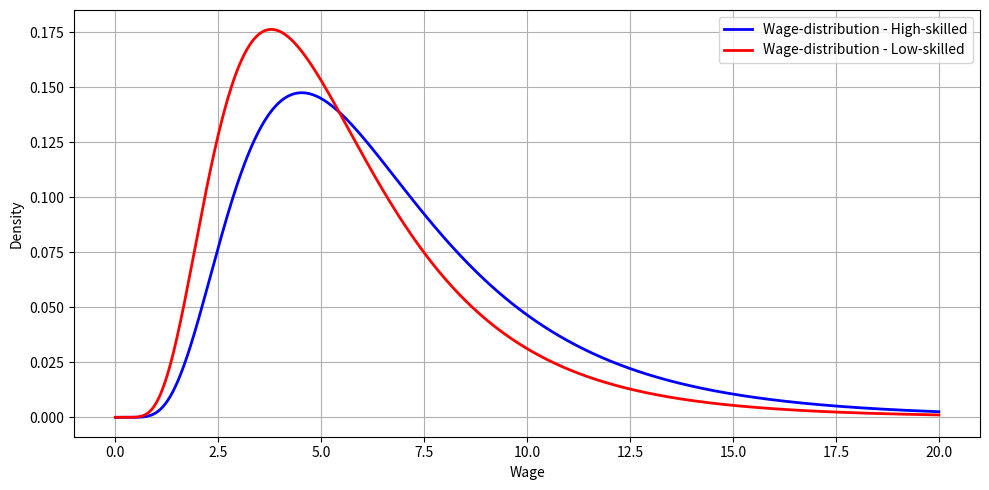
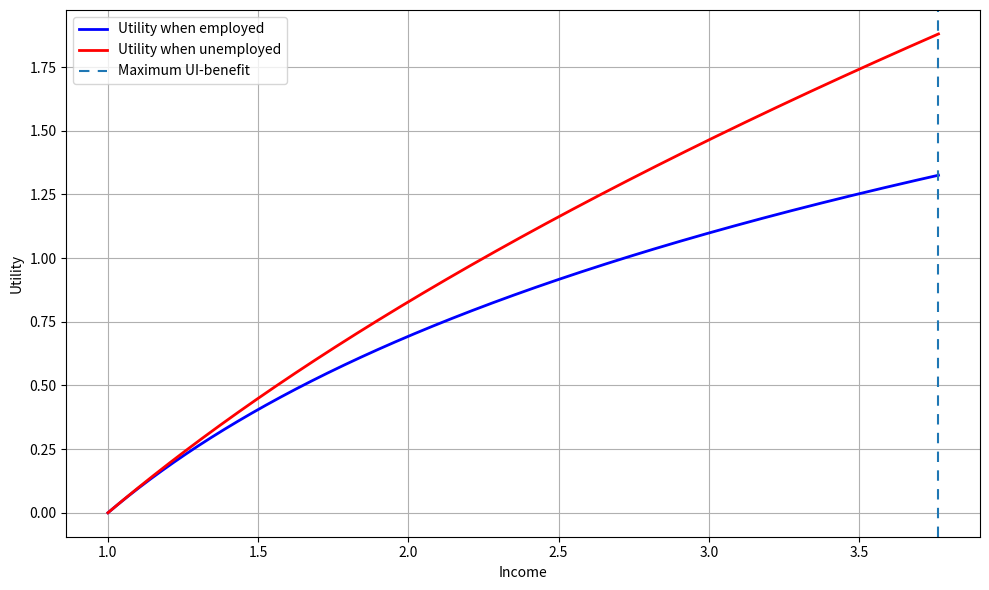
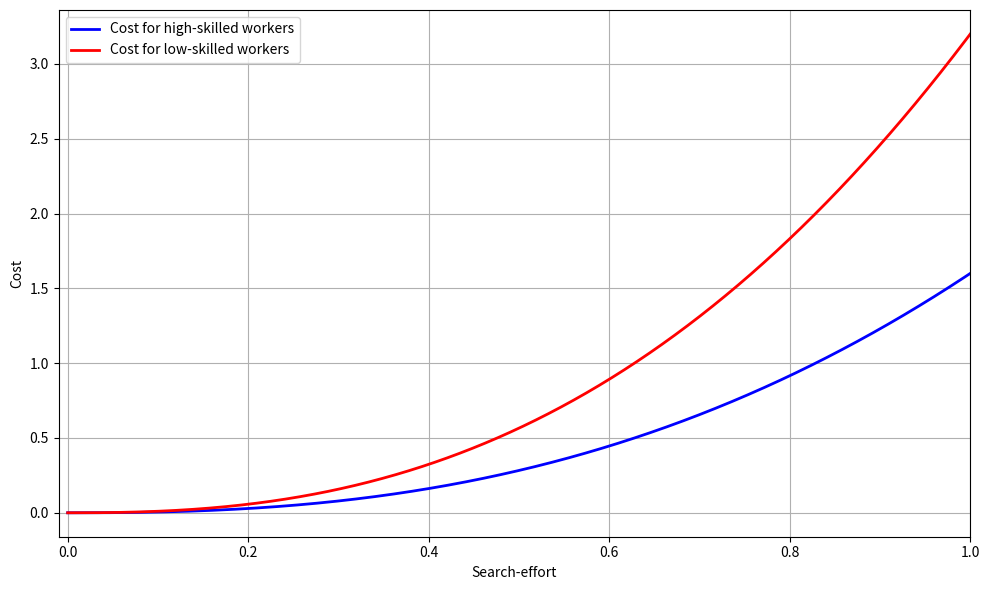
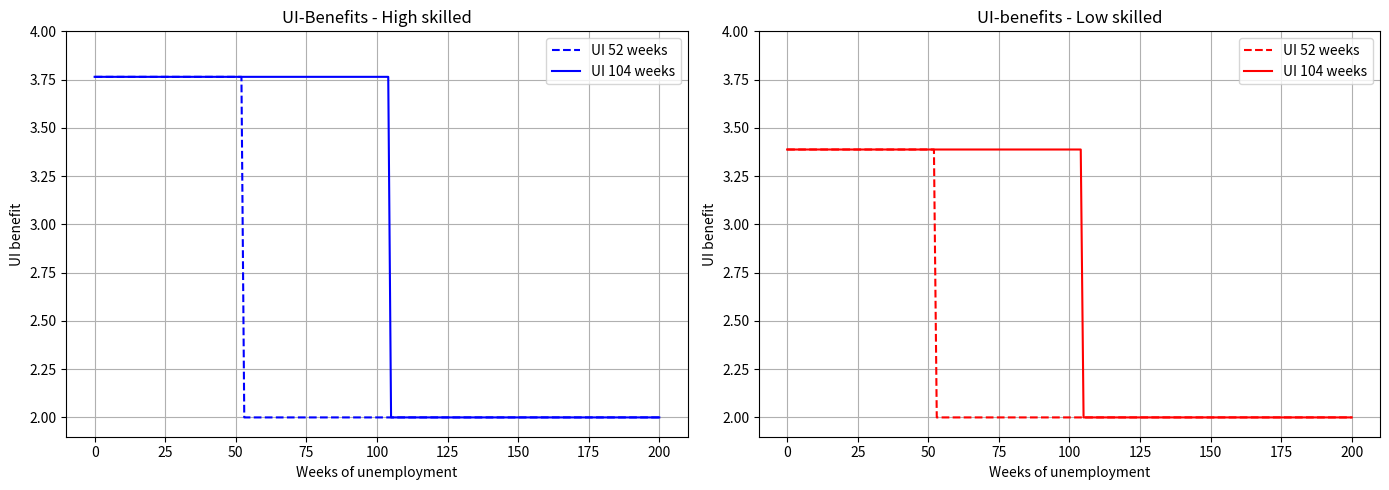
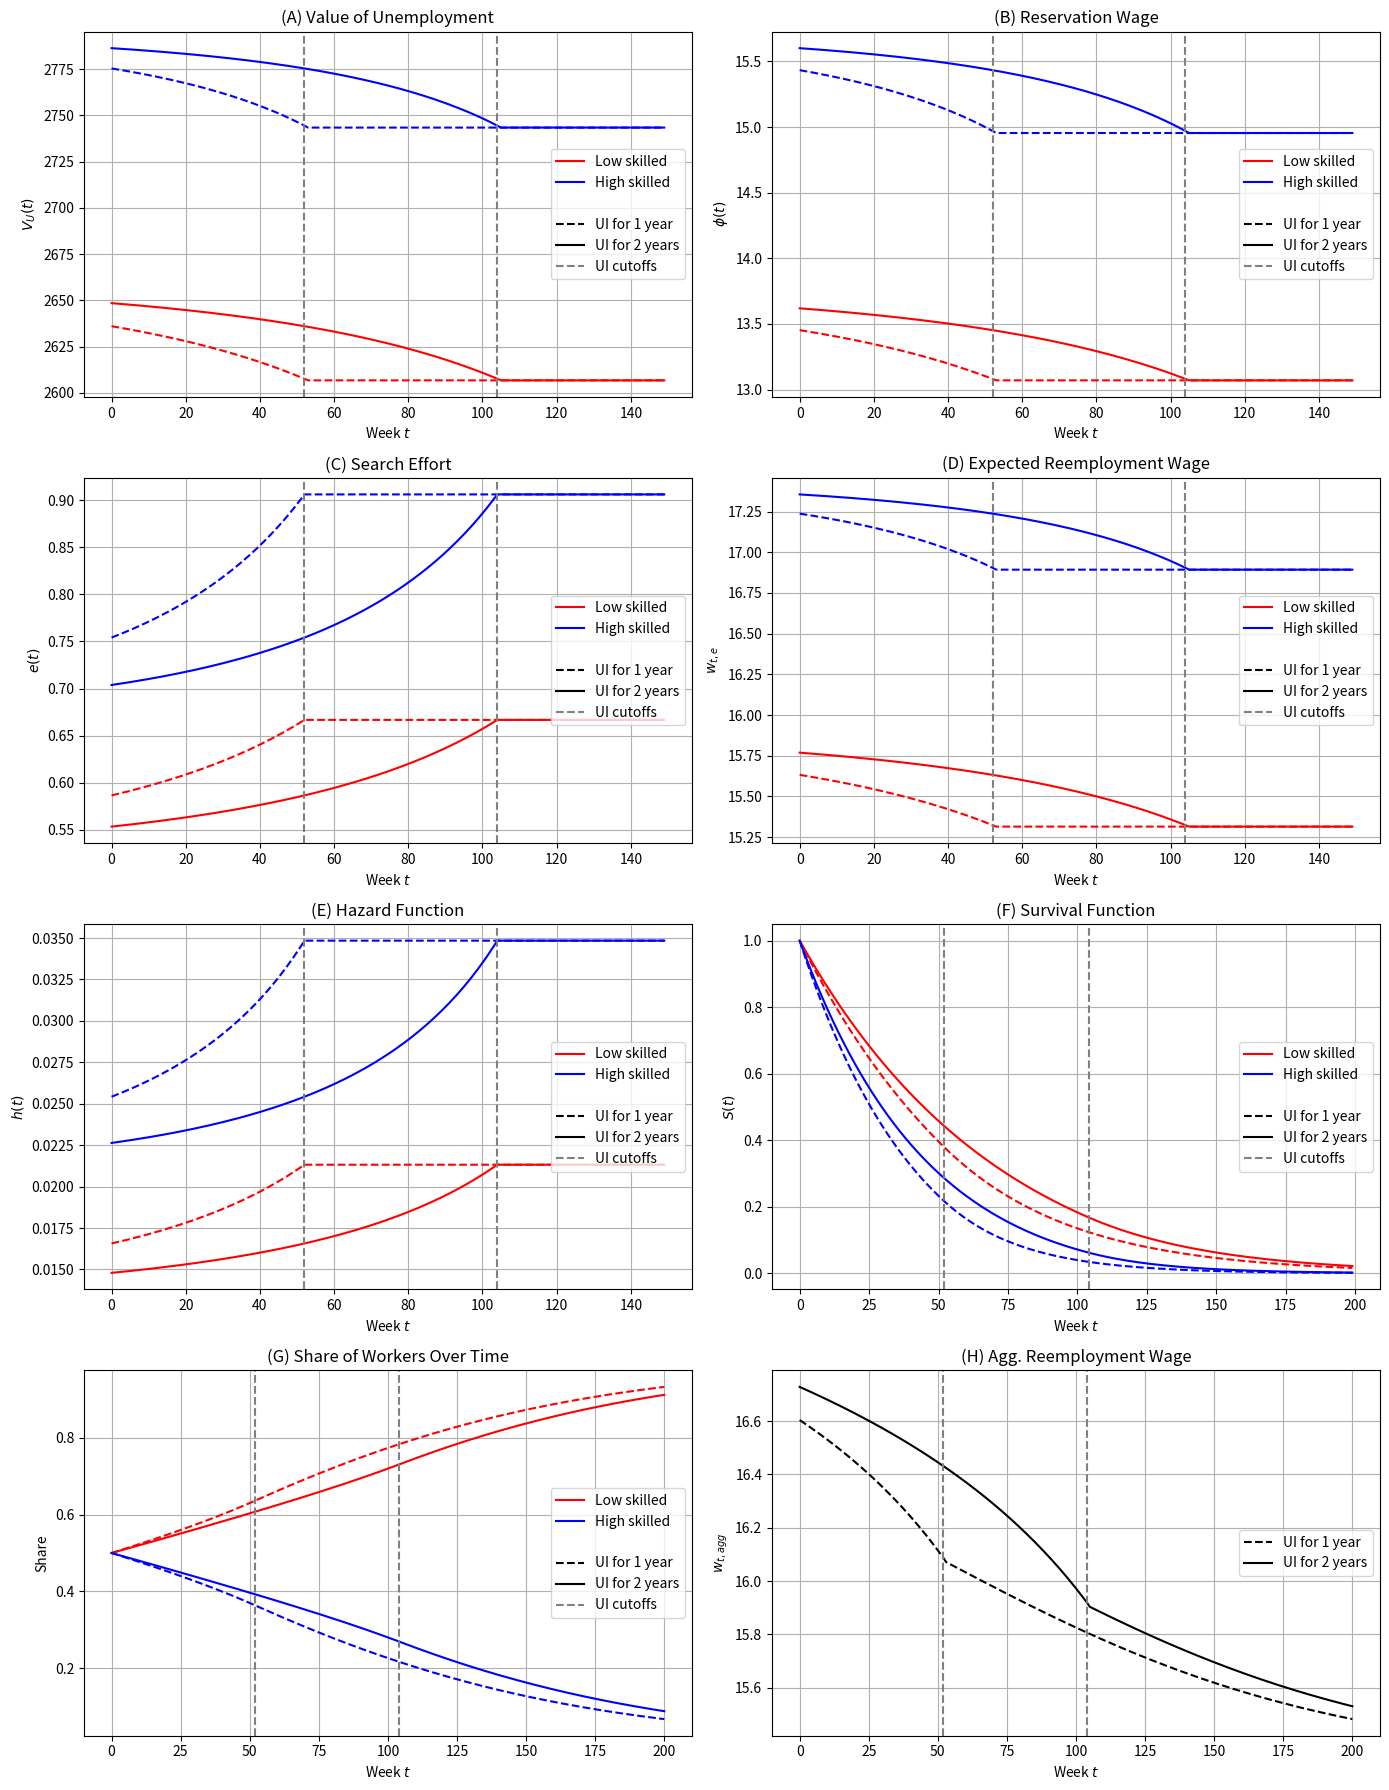

The script that saved these images, in order:
# -*- coding: utf-8 -*-
"""Final final final.ipynb

Automatically generated by Colab.

Original file is located at
    https://colab.research.google.com/<link-removed>

# Packages
"""

## Loading packages used throughout the code

import numpy as np
import matplotlib.pyplot as plt
from scipy.stats import norm, lognorm
from scipy.integrate import quad
from scipy.optimize import fsolve
from matplotlib.lines import Line2D

"""#Income data and wage distributions - calibrated to Danish data"""

## Incomce deciles for Danish income from Denmarks Statistics (see source in the paper)
deciles = np.array([
    96295, 176981, 208472, 238441, 269697,
    301829, 337862, 383209, 452178, 834074
])

## Taking log of the deciles
ln_income = np.log(deciles)

## Calculating mu and sigma for the data-implied log-normal distribution
mu = np.mean(ln_income)
sigma = np.std(ln_income) * np.sqrt((len(ln_income) - 1) / len(ln_income))  # MLE correction

## Re-fitting the distribution to match a wage interval of [0,20]
z99 = norm.ppf(0.99) #Computing 99th percentile of the std. normal distribution
p99 = np.exp(mu + sigma * z99) #Computing the 99th percentile of the log-normal distribution
s = p99 / 20 #Calculating the scale factor needed to shift the 99th percentile down to 20

# Adjusting mu with the scaling parameter - the shape parameter remains the same
mu_model = mu - np.log(s)
sigma_model = sigma

## Print parameter estimates
print(f"μ (high-skilled)     = {mu_model:.4f}")
print(f"μ (low-skilled)     = {0.9*mu_model:.4f}")
print(f"σ (model-scale)     = {sigma_model:.4f}")

## Median-disponible income in Denmark - from Denmarks Statistics (see sources in the paper)
median_disp_yearly = 269697

# Disponible income first three months of UI (highest rate)
first_three = 17126 # Maximum benefit less taxes and labour-market contribution (per month)
afterwards = 14660 # Eligible benefit after three months less taxes and labour-market contribution (per month)

# Finding the share that UI-benefits replace of a median workers annual disposable income
share = (first_three * 3 + afterwards * 21)/ (median_disp_yearly*2)
print(f"UI-benefit share of disposable income (median worker): {share}")

# Model-implied benefit payment each month
scale = s
benefit_payment = share * median_disp_yearly * 1/scale
print(f"UI-benefit at the start of the model: {benefit_payment}")

"""## Plots of wage-distributions - Figure 1"""

## Plot model-implied wage distributions
x_vals = np.linspace(0.001, 20, 1000)
pdf_vals_high = (1 / (x_vals * sigma_model * np.sqrt(2 * np.pi))) * np.exp(-((np.log(x_vals) - mu_model) ** 2) / (2 * sigma_model ** 2))
pdf_vals_low = (1 / (x_vals * sigma_model * np.sqrt(2 * np.pi))) * np.exp(-((np.log(x_vals) - mu_model*0.9) ** 2) / (2 * sigma_model ** 2))
plt.figure(figsize=(10, 5))
plt.plot(x_vals, pdf_vals_high, 'b-', linewidth=2, label='Wage-distribution - High-skilled')
plt.plot(x_vals, pdf_vals_low, 'r-', linewidth=2, label='Wage-distribution - Low-skilled')
plt.xlabel("Wage")
plt.ylabel("Density")
plt.legend()
plt.grid(True)
plt.tight_layout()
plt.show()

"""#Parameterization and functions

"""

# General parameters
T = 200
beta = 0.999014 # Weekly discount - see paper
gamma = 1.5 # Cost-function shape parameter
eta = 0.5 # CRRA-utility parameter
w_min, w_max = 0.0, 20.0 # Wage-interval
sigma = sigma_model # Parameter for the wage-distributions


# Recall from the paper, that high-skilled and low-skilled workers vary by their cost of effort and
# wage-distributions --> higher expected wage-offer for high-skilled and lower search costs.

# High-skilled workers
k_high = 4 # Cost-function scale parameter
mu_high = mu_model # Wage-distribution parameter
b_value_high = benefit_payment # UI-benefit
dist_high = lognorm(s=sigma, scale=np.exp(mu_high)) # Wage-distribution

# Low-skilled workers
k_low = 8 # Cost-function scale parameter
mu_low = 0.9 * mu_model # Wage-distribution parameter
b_value_low = 0.9 * benefit_payment # UI-benefit
dist_low = lognorm(s=sigma, scale=np.exp(mu_low)) # Wage-distribution

# Flow utility of consumption when employed
def value(w):
    return np.log(w)

# Flow utility of consumption when unemployed
def U(b):
    return (b**(1-eta)-1)/(1-eta)

# Function to calculate the integral in Equation (10) and (11)
def EX_value_above_R_lognorm(dist,w):
    integrand = lambda x: (np.log(x) - np.log(w)) * dist.pdf(x) if x > 0 else 0.0
    return quad(integrand, w, w_max)[0] / dist.cdf(w_max) # Scaling values to account for probability mass in the tale > 20

# Function to calculate the expected reemployment wage (Page 9)
def reemp_wage(dist, w):
    integrand = lambda x: x * dist.pdf(x) if x > 0 else 0.0
    return quad(integrand, w, w_max)[0] / (dist.cdf(w_max) - dist.cdf(w))

# Search production function
def p(e):
    return e

# Cost function
def c(e, k):
    return k * (e**(1+gamma))/(1+gamma)

# Composite of actual cost of effort and the inverse of the search production function
def c_tilde(e, k):
    return k * (e**(1+gamma))/(1+gamma)

# Derivate and inverse of composite-cost-function - used in Equation (10)
def c_tilde_dif_inverse(x, k):
    return (x / k) ** (1/gamma)

"""## Plots to compare utility-functions and cost-functions - Figure 3 and 4"""

# Comparing utility functions for employed and unemployed workers
x = np.linspace(1.0, b_value_high, 1000)
plt.figure(figsize=(10, 6))
plt.plot(x, value(x), label="Utility when employed", color='blue', linewidth=2)
plt.plot(x, U(x), label="Utility when unemployed", color='red', linewidth=2)
plt.xlabel("Income")
plt.ylabel("Utility")
plt.axvline(x = b_value_high, label = "Maximum UI-benefit", dashes=[5, 4])
plt.legend()
plt.grid(True)
plt.tight_layout()
plt.show()


# Comparing cost-functions between high-skilled and low-skilled workers
x = np.linspace(0, 1, 1000)
plt.figure(figsize=(10, 6))
plt.plot(x, c(x,k_high), label="Cost for high-skilled workers", color='blue', linewidth=2)
plt.plot(x, c(x, k_low), label="Cost for low-skilled workers", color='red', linewidth=2)
plt.xlabel("Search-effort")
plt.ylabel("Cost")
plt.xlim(-0.01,1.00)
plt.legend()
plt.grid(True)
plt.tight_layout()
plt.show()

"""# Steady-state values"""

# Finding starting value for reservation-wage - Equation (12) and (13)
def steady_state(var, b_value, k, dist):
    w_ss, e_ss = var

    Eq10 = e_ss - c_tilde_dif_inverse(beta / (1 - beta) * EX_value_above_R_lognorm(dist,w_ss), k)

    Eq11 = value(w_ss) - (U(b_value) - c_tilde(e_ss, k)) - beta / (1-beta) * p(e_ss) * EX_value_above_R_lognorm(dist, w_ss)

    return [Eq10, Eq11]

# Initial guess
w0 = 7.0
e0 = 0.5

# For constant benefit b = 2.0 - kontanthjælp
w_ss_high = fsolve(lambda var: steady_state(var, b_value=2.0, k = k_high, dist = dist_high), [w0, e0])[0]
w_ss_low = fsolve(lambda var: steady_state(var, b_value=2.0, k = k_low, dist = dist_low), [w0, e0])[0]

print(w_ss_high)
print(w_ss_low)

"""# UI-policies"""

# Helper function
def UI_policy(b_value, T):
    return lambda t: b_value if t <= T else 2.0

# UI-policy for high-skilled workers
policies_high = {
    'UI - 104 weeks': UI_policy(b_value_high, 104),
    'UI - 52 weeks': UI_policy(b_value_high, 52),
}

# UI-policy for low-skilled workers
policies_low = {
    'UI - 104 weeks': UI_policy(b_value_low, 104),
    'UI - 52 weeks': UI_policy(b_value_low, 52),
}

"""## Plotting UI-policies for each worker - Figure 2"""

weeks = range(201)  # Weeks 0–200
fig, axs = plt.subplots(1, 2, figsize=(14, 5))

# Left panel: High skilled workers
ax = axs[0]
ax.plot([policies_high['UI - 52 weeks'](t) for t in weeks],
        '--', label='UI 52 weeks', color = "blue")
ax.plot([policies_high['UI - 104 weeks'](t) for t in weeks],
        '-',  label='UI 104 weeks', color = "blue")
ax.set_title('UI-Benefits - High skilled')
ax.set_xlabel('Weeks of unemployment')
ax.set_ylabel('UI benefit')
ax.legend(loc='upper right')
ax.set_ylim(1.9, 4)
ax.grid(True)

# Right panel: Low skilled workers
ax = axs[1]
ax.plot([policies_low['UI - 52 weeks'](t) for t in weeks],
        '--', label='UI 52 weeks', color = "red")
ax.plot([policies_low['UI - 104 weeks'](t) for t in weeks],
        '-',  label='UI 104 weeks', color = "red")
ax.set_title('UI-benefits - Low skilled')
ax.set_xlabel('Weeks of unemployment')
ax.set_ylabel('UI benefit')
ax.legend(loc='upper right')
ax.grid(True)
ax.set_ylim(1.9, 4)
plt.tight_layout()
plt.show()

"""# The McCall job-search model

## High-skilled workers
"""

# Creating dictionaries to store results
reservation_wage_high = {}
optimal_effort_high = {}
value_unemployment_high = {}
reempl_wage_high = {}

# Solve for each policy
for UI_policy, UI_scheme in policies_high.items():
    w = np.zeros(T+2)
    e_star = np.zeros(T+1)
    V_U = np.zeros(T+1)
    re_w = np.zeros(T+1)

    w[T+1] = w_ss_high # Initialize reservation wage at the SS-value

    for t in reversed(range(T+1)):
        b_t = UI_scheme(t) # Extracting benefit scheme for high-skilled workers

        # Search-effort
        e = c_tilde_dif_inverse((beta/(1-beta)) * EX_value_above_R_lognorm(dist_high, w[t+1]), k_high)
        e_star[t] = np.clip(e, 0, 1)

        # Reservation wage
        w[t] = np.exp((1-beta) * (U(b_t) - c_tilde(e_star[t], k_high)) + beta * value(w[t+1]) + beta * (p(e_star[t]) * EX_value_above_R_lognorm(dist_high, w[t+1])))

        # Value of unemployment
        V_U[t] = np.log(w[t]) / (1-beta)

        # Expected reemployment wage
        re_w[t] = reemp_wage(dist_high, w[t])

    reservation_wage_high[UI_policy] = w
    optimal_effort_high[UI_policy] = e_star
    value_unemployment_high[UI_policy] = V_U
    reempl_wage_high[UI_policy] = re_w

"""##Low-skilled workers"""

# Solving the McCall-model for all policies

reservation_wage_low = {}
optimal_effort_low = {}
value_unemployment_low = {}
reempl_wage_low = {}

# Solve for each policy - low-skilled
for UI_policy, UI_scheme in policies_low.items():
    w = np.zeros(T+2)
    e_star = np.zeros(T+1)
    V_U = np.zeros(T+1)
    re_w = np.zeros(T+1)

    w[T+1] = w_ss_low

    for t in reversed(range(T+1)):
        b_t = UI_scheme(t) # Extracting benefit scheme for low-skilled worker

        # Search-effort
        e = c_tilde_dif_inverse((beta/(1-beta))* EX_value_above_R_lognorm(dist_low, w[t+1]),k_low)
        e_star[t] = np.clip(e, 0, 1)

        # Reservation wage
        w[t] = np.exp((1-beta) * (U(b_t) - c_tilde(e_star[t], k_low)) + beta * value(w[t+1]) + beta * (p(e_star[t]) * EX_value_above_R_lognorm(dist_low, w[t+1])))

        # Value of unemployment
        V_U[t] = np.log(w[t]) / (1-beta)

        # Expected reemployment wage
        re_w[t] = reemp_wage(dist_low, w[t])

    reservation_wage_low[UI_policy] = w
    optimal_effort_low[UI_policy] = e_star
    value_unemployment_low[UI_policy] = V_U
    reempl_wage_low[UI_policy] = re_w

"""# Empirical moments

## Hazard function, survival function and share of unemployed
"""

# Hazard function - Section 3.3
Hazard_UI52_high = optimal_effort_high["UI - 52 weeks"]* (1-dist_high.cdf(reservation_wage_high["UI - 52 weeks"][1:]))
Hazard_UI104_high = optimal_effort_high["UI - 104 weeks"]* (1-dist_high.cdf(reservation_wage_high["UI - 104 weeks"][1:]))
Hazard_UI52_low = optimal_effort_low["UI - 52 weeks"]* (1-dist_low.cdf(reservation_wage_low["UI - 52 weeks"][1:]))
Hazard_UI104_low = optimal_effort_low["UI - 104 weeks"]* (1-dist_low.cdf(reservation_wage_low["UI - 104 weeks"][1:]))

# Survival function - Section 3.3
Survival_UI52_high = np.concatenate([[1], np.cumprod(1 - Hazard_UI52_high)])
Survival_UI104_high = np.concatenate([[1], np.cumprod(1 - Hazard_UI104_high)])
Survival_UI52_low = np.concatenate([[1], np.cumprod(1 - Hazard_UI52_low)])
Survival_UI104_low = np.concatenate([[1], np.cumprod(1 - Hazard_UI104_low)])

# Share of unemployed workers - Section 3.3
total_high_UI52 = Survival_UI52_high / (Survival_UI52_high + Survival_UI52_low)
total_low_UI52 = Survival_UI52_low / (Survival_UI52_high + Survival_UI52_low)
total_high_UI104 = Survival_UI104_high / (Survival_UI104_high + Survival_UI104_low)
total_low_UI104 = Survival_UI104_low / (Survival_UI104_high + Survival_UI104_low)

"""## Aggregate reemployment wage"""

# Entry‐shares and list of both UI-policies
p = 0.5
policies = ["UI - 52 weeks", "UI - 104 weeks"]

# Survival and hazard dictionaries
S_high = {
    "UI - 52 weeks": Survival_UI52_high,
    "UI - 104 weeks": Survival_UI104_high,
}
S_low = {
    "UI - 52 weeks": Survival_UI52_low,
    "UI - 104 weeks": Survival_UI104_low,
}
h_high = {
    "UI - 52 weeks": Hazard_UI52_high,
    "UI - 104 weeks": Hazard_UI104_high,
}
h_low = {
    "UI - 52 weeks": Hazard_UI52_low,
    "UI - 104 weeks": Hazard_UI104_low,
}

# Compute aggregate reemployment wage for each policy - Section 3.4
agg_reemp = {}
for policy in policies:
    SH = S_high[policy][:201]
    SL = S_low[policy][:201]
    hH = h_high[policy][:201]
    hL = h_low[policy][:201]
    wH = reempl_wage_high[policy][:201]
    wL = reempl_wage_low[policy][:201]

    agg_reemp[policy] = (wH * hH * SH * p + wL * hL * SL * p) / (hH * SH * p + hL * SL * p)

"""## Expected unemployment duration and %-change - Table 1"""

# Expected unemployment duration
print(sum(Survival_UI104_high))
print(sum(Survival_UI52_high))
print(sum(Survival_UI104_low))
print(sum(Survival_UI52_low))

# Percentage change
print((sum(Survival_UI52_high)-sum(Survival_UI104_high))/sum(Survival_UI104_high))
print((sum(Survival_UI52_low)-sum(Survival_UI104_low))/sum(Survival_UI104_low))

"""# Plots

## Legends
"""

# For plots - legends
handles1 = [
    Line2D([], [], color='red',   label='Low skilled'),
    Line2D([], [], color='blue',  label='High skilled'),
    Line2D([], [], color='none',  label=''),            # spacer
    Line2D([], [], color='black', linestyle='--', label='UI for 1 year'),
    Line2D([], [], color='black', linestyle='-',  label='UI for 2 years'),
    Line2D([], [], color='grey', linestyle='--', label='UI cutoffs'),
]

handles2 = [
    Line2D([], [], color='black', linestyle='--', label='UI for 1 year'),
    Line2D([], [], color='black', linestyle='-', label='UI for 2 years' ),
]

"""## Simulations of the McCall-model - Figure 5"""

# Create 4×2 grid once
fig, axes = plt.subplots(4, 2, figsize=(14, 18))
axes = axes.flatten()

# A) Value of unemployment
ax = axes[0]
ax.plot(value_unemployment_low ["UI - 52 weeks"][0:150],  color='red',  linestyle='--')
ax.plot(value_unemployment_high["UI - 52 weeks"][0:150],  color='blue', linestyle='--')
ax.plot(value_unemployment_low ["UI - 104 weeks"][0:150], color='red',  linestyle='-')
ax.plot(value_unemployment_high["UI - 104 weeks"][0:150], color='blue', linestyle='-')
ax.set_xlabel("Week $t$")
ax.set_ylabel(r"$V_U(t)$")
ax.set_title(r"(A) Value of Unemployment")
ax.axvline(52,  color='grey', linestyle='--')
ax.axvline(104, color='grey', linestyle='--')
ax.grid(True)
ax.legend(handles=handles1, loc='center right')

# B) Reservation wage
ax = axes[1]
ax.plot(reservation_wage_low ["UI - 52 weeks"][0:150],  color='red',  linestyle='--')
ax.plot(reservation_wage_high["UI - 52 weeks"][0:150],  color='blue', linestyle='--')
ax.plot(reservation_wage_low ["UI - 104 weeks"][0:150], color='red',  linestyle='-')
ax.plot(reservation_wage_high["UI - 104 weeks"][0:150], color='blue', linestyle='-')
ax.set_xlabel("Week $t$")
ax.set_ylabel(r"$\phi(t)$")
ax.set_title(r"(B) Reservation Wage")
ax.axvline(52,  color='grey', linestyle='--')
ax.axvline(104, color='grey', linestyle='--')
ax.grid(True)
ax.legend(handles=handles1, loc='center right')

# C) Optimal effort
ax = axes[2]
ax.plot(optimal_effort_low ["UI - 52 weeks"][0:150],  color='red',  linestyle='--')
ax.plot(optimal_effort_high["UI - 52 weeks"][0:150],  color='blue', linestyle='--')
ax.plot(optimal_effort_low ["UI - 104 weeks"][0:150], color='red',  linestyle='-')
ax.plot(optimal_effort_high["UI - 104 weeks"][0:150], color='blue', linestyle='-')
ax.set_xlabel("Week $t$")
ax.set_ylabel(r"$e(t)$")
ax.set_title(r"(C) Search Effort")
ax.axvline(52,  color='grey', linestyle='--')
ax.axvline(104, color='grey', linestyle='--')
ax.grid(True)
ax.legend(handles=handles1, loc='center right')

# D) Reemployment wage
ax = axes[3]
ax.plot(reempl_wage_low ["UI - 52 weeks"][0:150],  color='red',  linestyle='--')
ax.plot(reempl_wage_high["UI - 52 weeks"][0:150],  color='blue', linestyle='--')
ax.plot(reempl_wage_low ["UI - 104 weeks"][0:150], color='red',  linestyle='-')
ax.plot(reempl_wage_high["UI - 104 weeks"][0:150], color='blue', linestyle='-')
ax.set_xlabel("Week $t$")
ax.set_ylabel(r"$w_{t,e}$")
ax.set_title(r"(D) Expected Reemployment Wage")
ax.axvline(52,  color='grey', linestyle='--')
ax.axvline(104, color='grey', linestyle='--')
ax.grid(True)
ax.legend(handles=handles1, loc='center right')

# E) Hazard rate
ax = axes[4]
ax.plot(Hazard_UI52_low [0:150],  color='red',  linestyle='--')
ax.plot(Hazard_UI52_high[0:150],  color='blue', linestyle='--')
ax.plot(Hazard_UI104_low[0:150],  color='red',  linestyle='-')
ax.plot(Hazard_UI104_high[0:150], color='blue', linestyle='-')
ax.set_xlabel("Week $t$")
ax.set_ylabel(r"$h(t)$")
ax.set_title(r"(E) Hazard Function")
ax.axvline(52,  color='grey', linestyle='--')
ax.axvline(104, color='grey', linestyle='--')
ax.grid(True)
ax.legend(handles=handles1, loc='center right')

# F) Survival function
ax = axes[5]
ax.plot(Survival_UI52_low [0:200],  color='red',  linestyle='--')
ax.plot(Survival_UI52_high[0:200],  color='blue', linestyle='--')
ax.plot(Survival_UI104_low[0:200],  color='red',  linestyle='-')
ax.plot(Survival_UI104_high[0:200], color='blue', linestyle='-')
ax.set_xlabel("Week $t$")
ax.set_ylabel(r"$S(t)$")
ax.set_title(r"(F) Survival Function")
ax.axvline(52,  color='grey', linestyle='--')
ax.axvline(104, color='grey', linestyle='--')
ax.grid(True)
ax.legend(handles=handles1, loc='center right')

# G) Share of workers
ax = axes[6]
ax.plot(total_low_UI52 [0:201],  color='red',  linestyle='--')
ax.plot(total_high_UI52[0:201],  color='blue', linestyle='--')
ax.plot(total_low_UI104[0:201],  color='red',  linestyle='-')
ax.plot(total_high_UI104[0:201], color='blue', linestyle='-')
ax.set_xlabel("Week $t$")
ax.set_ylabel("Share")
ax.set_title("(G) Share of Workers Over Time")
ax.axvline(52,  color='grey', linestyle='--')
ax.axvline(104, color='grey', linestyle='--')
ax.grid(True)
ax.legend(handles=handles1, loc='center right')

# H) Agg reemployment wage
ax = axes[7]
ax.plot(agg_reemp["UI - 52 weeks"],  color='black',  linestyle='--')
ax.plot(agg_reemp["UI - 104 weeks"], color='black', linestyle='-')
ax.set_xlabel("Week $t$")
ax.set_ylabel(r"$w_{t,agg}$")
ax.set_title(r"(H) Agg. Reemployment Wage")
ax.axvline(52,  color='grey', linestyle='--')
ax.axvline(104, color='grey', linestyle='--')
ax.grid(True)
ax.legend(handles = handles2, loc = "center right")
plt.tight_layout()
plt.show()
